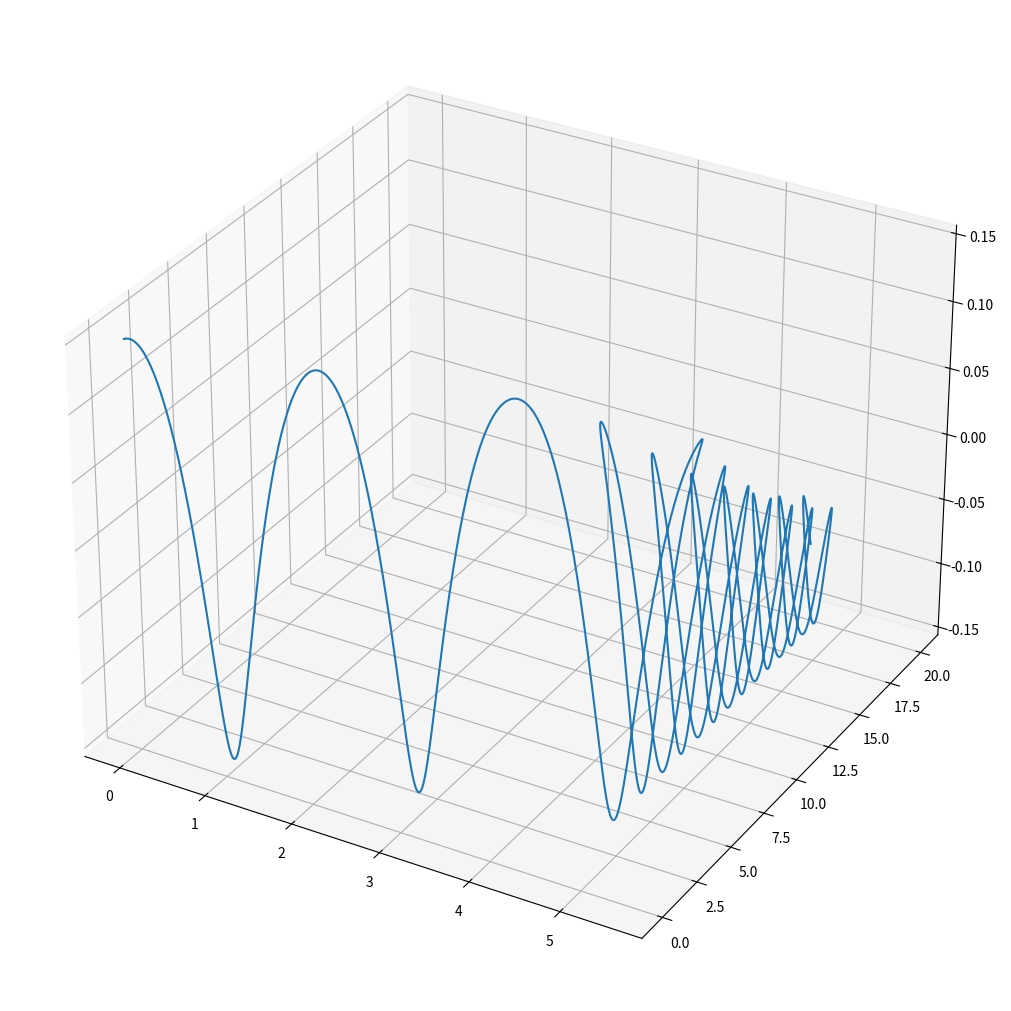

The matplotlib source for this figure:
import numpy as np
import matplotlib.pyplot as plt
from numpy import sin, cos, pi

plt.rcParams['legend.fontsize'] = 10


def Runge():
    h = Tend / n
    U = np.zeros((n + 1, 2))
    U[0] = Ustart

    f = lambda u: np.array([u[1], (-cos(u[0]) * u[1] ** 2 - g / R * cos(u[0])) / (3.5 + 2 * sin(u[0])) - 0.1 * u[1]])

    for i in range(n):
        K1 = f(U[i])
        K2 = f(U[i] + K1 * h / 2)
        K3 = f(U[i] + K2 * h / 2)
        K4 = f(U[i] + K3 * h)
        U[i + 1] = U[i] + h * (K1 + 2 * K2 + 2 * K3 + K4) / 6

    return U.T


if __name__ == "__main__":
    phi_0 = pi / 2 + 0.1
    omega_0 = -3

    g = 9.81
    R, m = 0.3, 1000

    Tend = 20
    n = 4000
    Ustart = [phi_0, omega_0]
    T = np.linspace(0., Tend, n + 1)

    fig = plt.figure(figsize=(12, 10), constrained_layout=True)
    ax = fig.add_subplot(projection='3d')

    phi, omega = Runge()
    x = -R * (phi - phi_0)

    X = x + R / 2 * cos(phi)
    Z = R / 2 * sin(phi)

    ax.plot(X, T, Z)
    # plt.plot(T,phi)
    # plt.plot(phi,omega)

    # plt.grid()
    plt.show()
